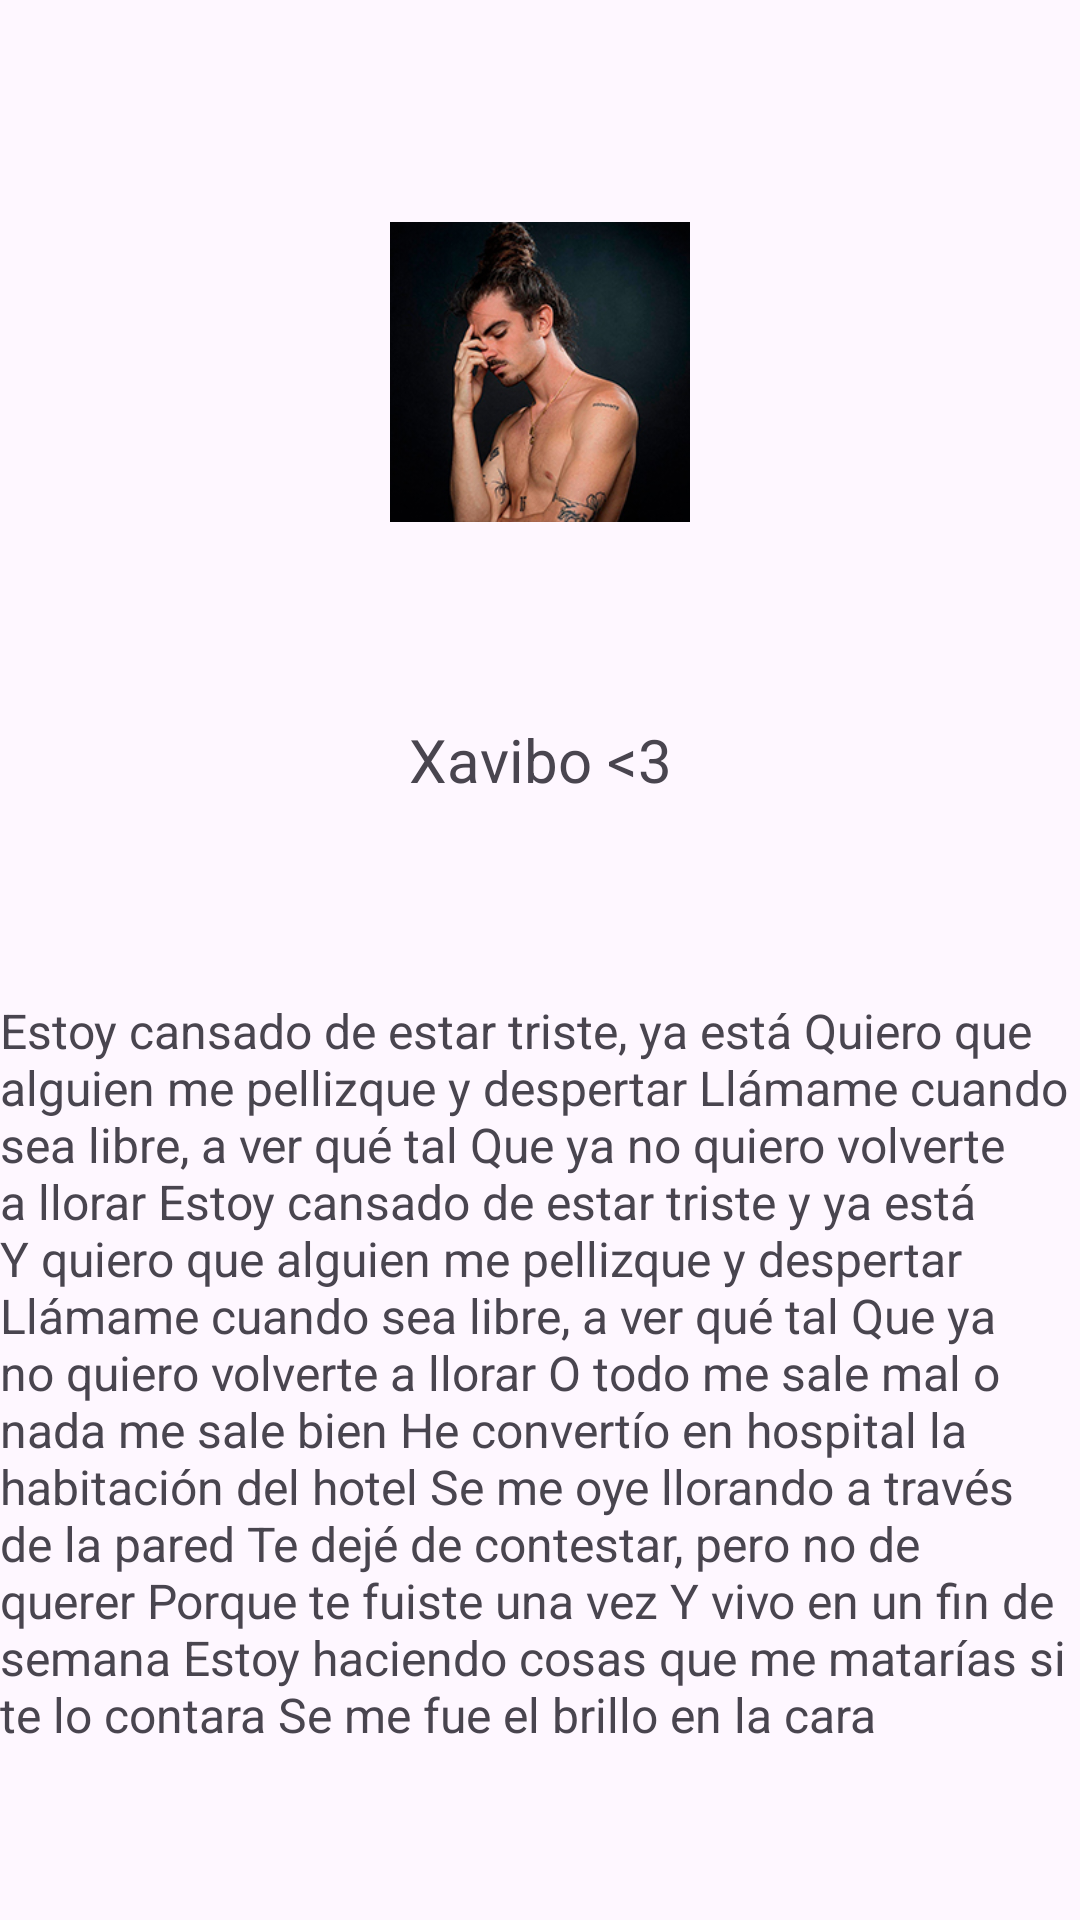

Produce the Android XML layout that renders to this screen, including the resource entries it uses.
<!-- AndroidManifest.xml: application theme Theme._2DAMPMDM1EE1 -->
<!-- res/layout/ejercicio6.xml -->
<?xml version="1.0" encoding="utf-8"?>
<androidx.constraintlayout.widget.ConstraintLayout xmlns:android="http://schemas.android.com/apk/res/android"
    xmlns:app="http://schemas.android.com/apk/res-auto"
    xmlns:tools="http://schemas.android.com/tools"
    android:layout_width="match_parent"
    android:layout_height="match_parent">

    <ImageView
        android:id="@+id/imageView"
        android:layout_width="100dp"
        android:layout_height="100dp"
        android:src="@drawable/xavibo"
        app:layout_constraintTop_toTopOf="parent"
        app:layout_constraintBottom_toTopOf="@id/textView2"
        app:layout_constraintEnd_toEndOf="parent"
        app:layout_constraintStart_toStartOf="parent"
        android:layout_marginTop="16dp"
        android:scaleType="centerCrop"
        tools:srcCompat="@tools:sample/avatars" />

    <TextView
        android:id="@+id/textView2"
        android:layout_width="wrap_content"
        android:layout_height="wrap_content"
        android:text="Xavibo &lt;3"
        android:textSize="20sp"
        app:layout_constraintTop_toBottomOf="@id/imageView"
        app:layout_constraintBottom_toTopOf="@id/textView3"
        app:layout_constraintEnd_toEndOf="parent"
        app:layout_constraintStart_toStartOf="parent"
        android:layout_marginTop="8dp" />

    <TextView
        android:id="@+id/textView3"
        android:layout_width="wrap_content"
        android:layout_height="wrap_content"
        android:layout_marginTop="8dp"
        android:text="Estoy cansado de estar triste, ya está
Quiero que alguien me pellizque y despertar
Llámame cuando sea libre, a ver qué tal
Que ya no quiero volverte a llorar
Estoy cansado de estar triste y ya está
Y quiero que alguien me pellizque y despertar
Llámame cuando sea libre, a ver qué tal
Que ya no quiero volverte a llorar
O todo me sale mal o nada me sale bien
He convertío en hospital la habitación del hotel
Se me oye llorando a través de la pared
Te dejé de contestar, pero no de querer
Porque te fuiste una vez
Y vivo en un fin de semana
Estoy haciendo cosas que me matarías si te lo contara
Se me fue el brillo en la cara"
        android:textSize="16sp"
        app:layout_constraintTop_toBottomOf="@id/textView2"
        app:layout_constraintEnd_toEndOf="parent"
        app:layout_constraintStart_toStartOf="parent"
        app:layout_constraintBottom_toBottomOf="parent" />

</androidx.constraintlayout.widget.ConstraintLayout>
<!-- resources referenced by this layout -->
<resources>
  <!-- drawable xavibo: jpg bitmap (drawable, 42173 bytes) -->
  <style name="Theme._2DAMPMDM1EE1" parent="Base.Theme._2DAMPMDM1EE1" />
  <style name="Base.Theme._2DAMPMDM1EE1" parent="Theme.Material3.DayNight.NoActionBar">
          
          
      </style>
</resources>
